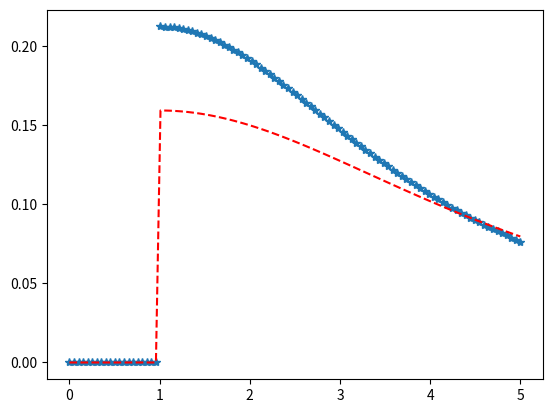

This figure's Python source:
import matplotlib.pyplot as plt
import numpy as np
from scipy.stats import halfcauchy

x = np.linspace(0, 5, 100)

# Varying positional arguments
y1 = halfcauchy .pdf(x, 1, 3)
y2 = halfcauchy .pdf(x, 1, 4)
plt.plot(x, y1, "*", x, y2, "r--")
